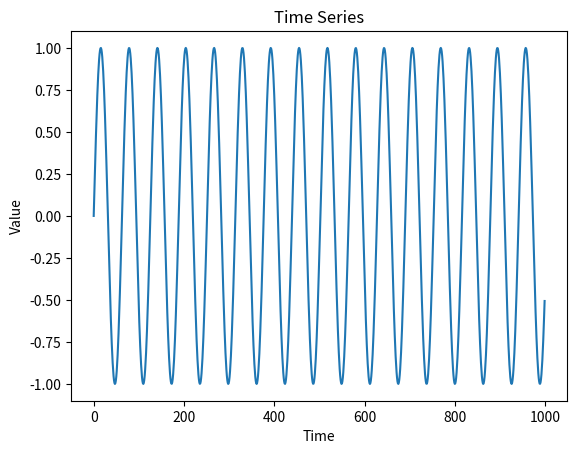

Write Python code to recreate this figure.
import numpy as np
import matplotlib.pyplot as plt

# Create time values
t = np.linspace(0, 100, 1000)

# Create a repeating wave
series = np.sin(t)

# Plot
plt.plot(series)
plt.title("Time Series")
plt.xlabel("Time")
plt.ylabel("Value")
plt.show()
